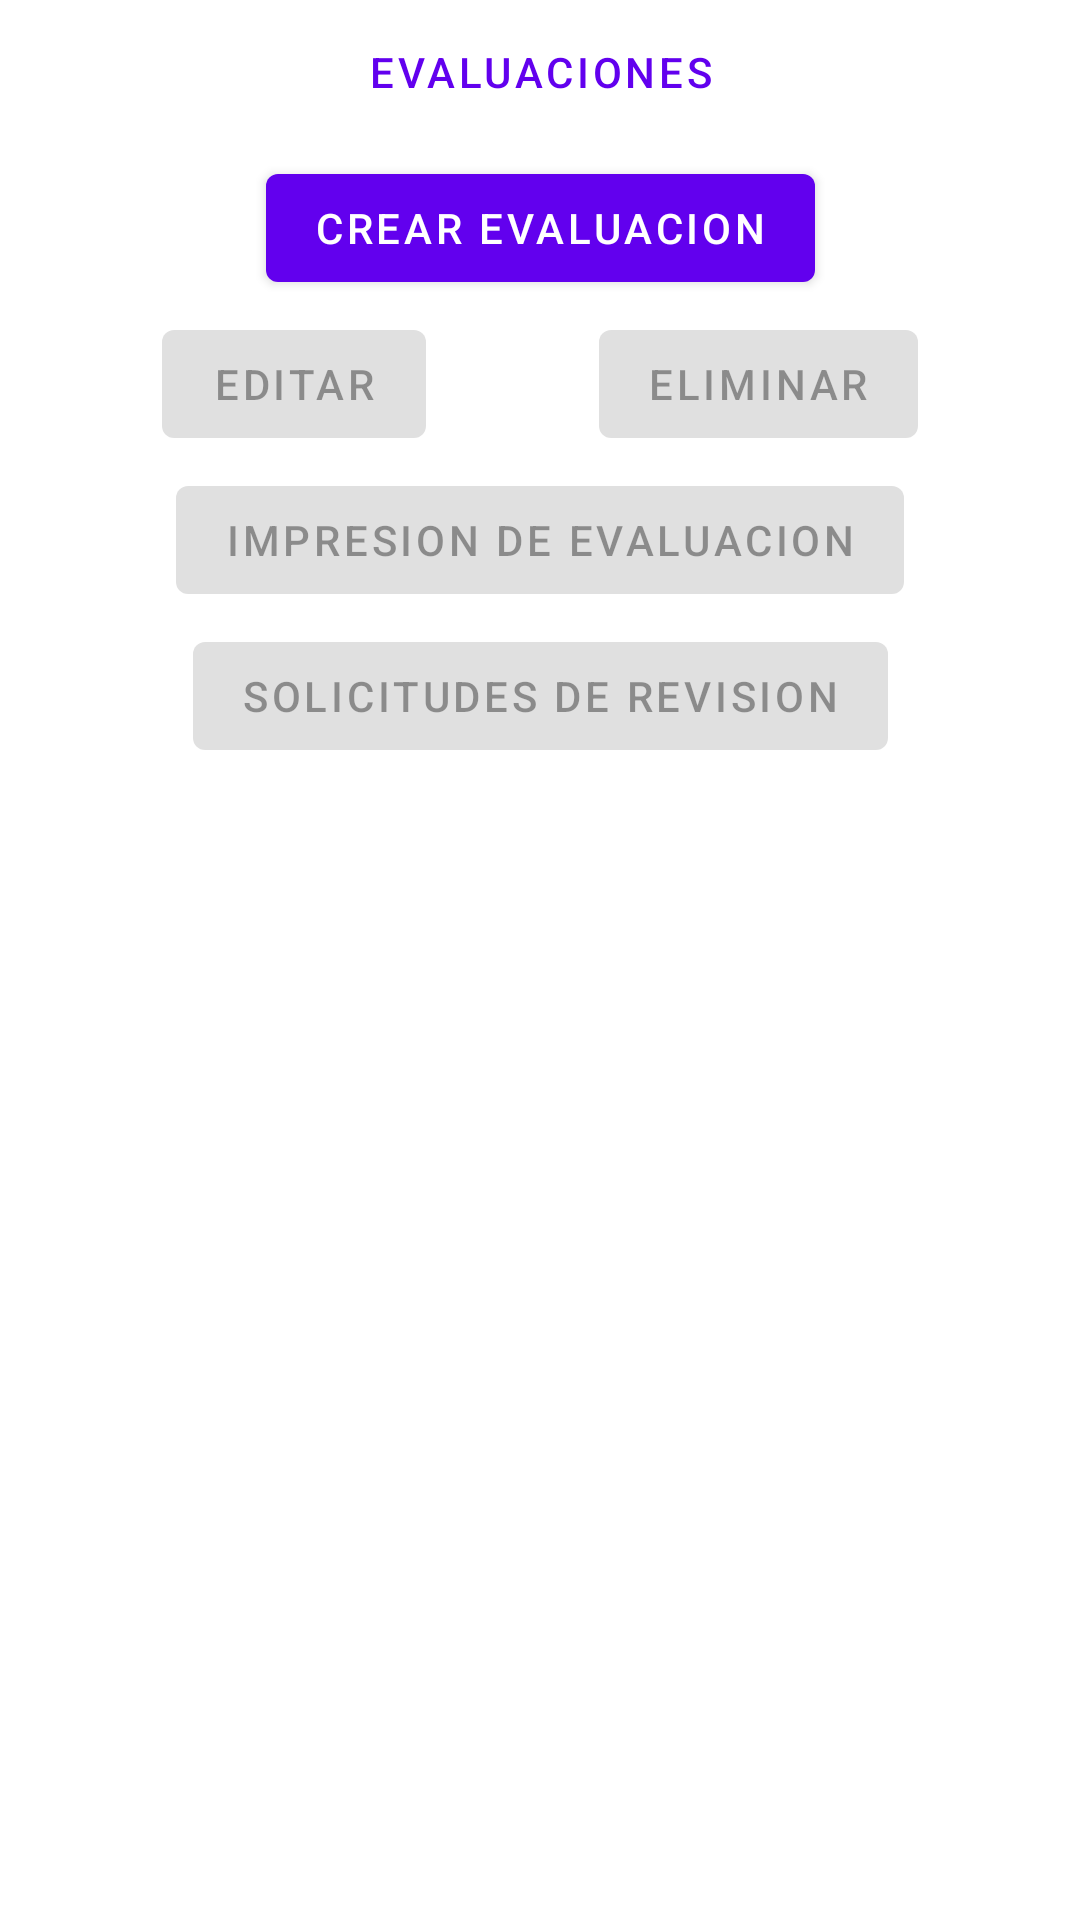

Here is an Android app screen rendered from its layout file. Give the layout XML and the strings, colors and styles it references.
<!-- AndroidManifest.xml: application theme Theme.2023_PDM115_G1 -->
<!-- res/layout/activity_ver_evaluacion.xml -->
<?xml version="1.0" encoding="utf-8"?>
<androidx.constraintlayout.widget.ConstraintLayout xmlns:android="http://schemas.android.com/apk/res/android"
    xmlns:app="http://schemas.android.com/apk/res-auto"
    xmlns:tools="http://schemas.android.com/tools"
    android:layout_width="match_parent"
    android:layout_height="match_parent"
    tools:context=".views.rest.VerEvaluacionActivity">


    <com.google.android.material.textview.MaterialTextView
        android:id="@+id/textUno"
        style="@style/Widget.MaterialComponents.Button.OutlinedButton"
        android:layout_width="match_parent"
        android:layout_height="wrap_content"
        android:gravity="center"
        android:text="@string/title_ver_evaluacion"
        app:layout_constraintEnd_toEndOf="parent"
        app:layout_constraintStart_toStartOf="parent"
        app:layout_constraintTop_toTopOf="parent" />

    <com.google.android.material.button.MaterialButton
        android:id="@+id/btn_crear"
        android:layout_width="wrap_content"
        android:layout_height="wrap_content"
        android:layout_margin="@dimen/padding_small"
        android:text="@string/btn_crear_evaluacion"
        app:layout_constraintEnd_toEndOf="parent"
        app:layout_constraintStart_toStartOf="parent"
        app:layout_constraintTop_toBottomOf="@+id/textUno" />

    <com.google.android.material.button.MaterialButton
        android:id="@+id/btn_editar"
        android:layout_width="wrap_content"
        android:layout_height="wrap_content"
        android:layout_margin="@dimen/padding_small"
        android:enabled="false"
        android:text="@string/btn_editar"
        app:layout_constraintEnd_toStartOf="@id/btn_eliminar"
        app:layout_constraintStart_toStartOf="parent"
        app:layout_constraintTop_toBottomOf="@+id/btn_crear" />

    <com.google.android.material.button.MaterialButton
        android:id="@+id/btn_eliminar"
        android:layout_width="wrap_content"
        android:layout_height="wrap_content"
        android:layout_margin="@dimen/padding_small"
        android:enabled="false"
        android:text="@string/btn_eliminar"
        app:layout_constraintEnd_toEndOf="parent"
        app:layout_constraintStart_toEndOf="@id/btn_editar"
        app:layout_constraintTop_toBottomOf="@+id/btn_crear" />

    <com.google.android.material.button.MaterialButton
        android:id="@+id/btn_impresion"
        android:layout_width="wrap_content"
        android:layout_height="wrap_content"
        android:layout_margin="@dimen/padding_small"
        android:enabled="false"
        android:text="@string/title_ver_impresion"
        app:layout_constraintEnd_toEndOf="parent"
        app:layout_constraintStart_toStartOf="parent"
        app:layout_constraintTop_toBottomOf="@+id/btn_editar" />

    <com.google.android.material.button.MaterialButton
        android:id="@+id/btn_solicitudes"
        android:layout_width="wrap_content"
        android:layout_height="wrap_content"
        android:layout_margin="@dimen/padding_small"
        android:enabled="false"
        android:text="@string/title_ver_solicitud_revision"
        app:layout_constraintEnd_toEndOf="parent"
        app:layout_constraintStart_toStartOf="parent"
        app:layout_constraintTop_toBottomOf="@+id/btn_impresion" />

    <androidx.recyclerview.widget.RecyclerView
        android:id="@+id/recyclerList"
        android:layout_width="match_parent"
        android:layout_height="wrap_content"
        android:layout_marginHorizontal="@dimen/padding_small"
        app:layout_constraintEnd_toEndOf="parent"
        app:layout_constraintStart_toStartOf="parent"
        app:layout_constraintTop_toBottomOf="@+id/btn_solicitudes" />


</androidx.constraintlayout.widget.ConstraintLayout>
<!-- resources referenced by this layout -->
<resources>
  <dimen name="padding_small">4dp</dimen>
  <string name="btn_crear_evaluacion">Crear Evaluacion</string>
  <string name="btn_editar">Editar</string>
  <string name="btn_eliminar">Eliminar</string>
  <string name="title_ver_evaluacion">Evaluaciones</string>
  <string name="title_ver_impresion">Impresion de evaluacion</string>
  <string name="title_ver_solicitud_revision">Solicitudes de Revision</string>
  <style name="Theme.2023_PDM115_G1" parent="Theme.MaterialComponents.DayNight.DarkActionBar">
          
          <item name="colorPrimary">@color/purple_500</item>
          <item name="colorPrimaryVariant">@color/purple_700</item>
          <item name="colorOnPrimary">@color/white</item>
          
          <item name="colorSecondary">@color/teal_200</item>
          <item name="colorSecondaryVariant">@color/teal_700</item>
          <item name="colorOnSecondary">@color/black</item>
          
          <item name="android:statusBarColor">?attr/colorPrimaryVariant</item>
          
      </style>
  <!-- not gathered from this repository: default colours our renderer supplied (Android Studio template values) -->
  <color name="purple_500">#FF6200EE</color>
  <color name="purple_700">#FF3700B3</color>
  <color name="teal_200">#FF03DAC5</color>
  <color name="teal_700">#FF018786</color>
  <color name="black">#FF000000</color>
  <color name="white">#FFFFFFFF</color>
</resources>
